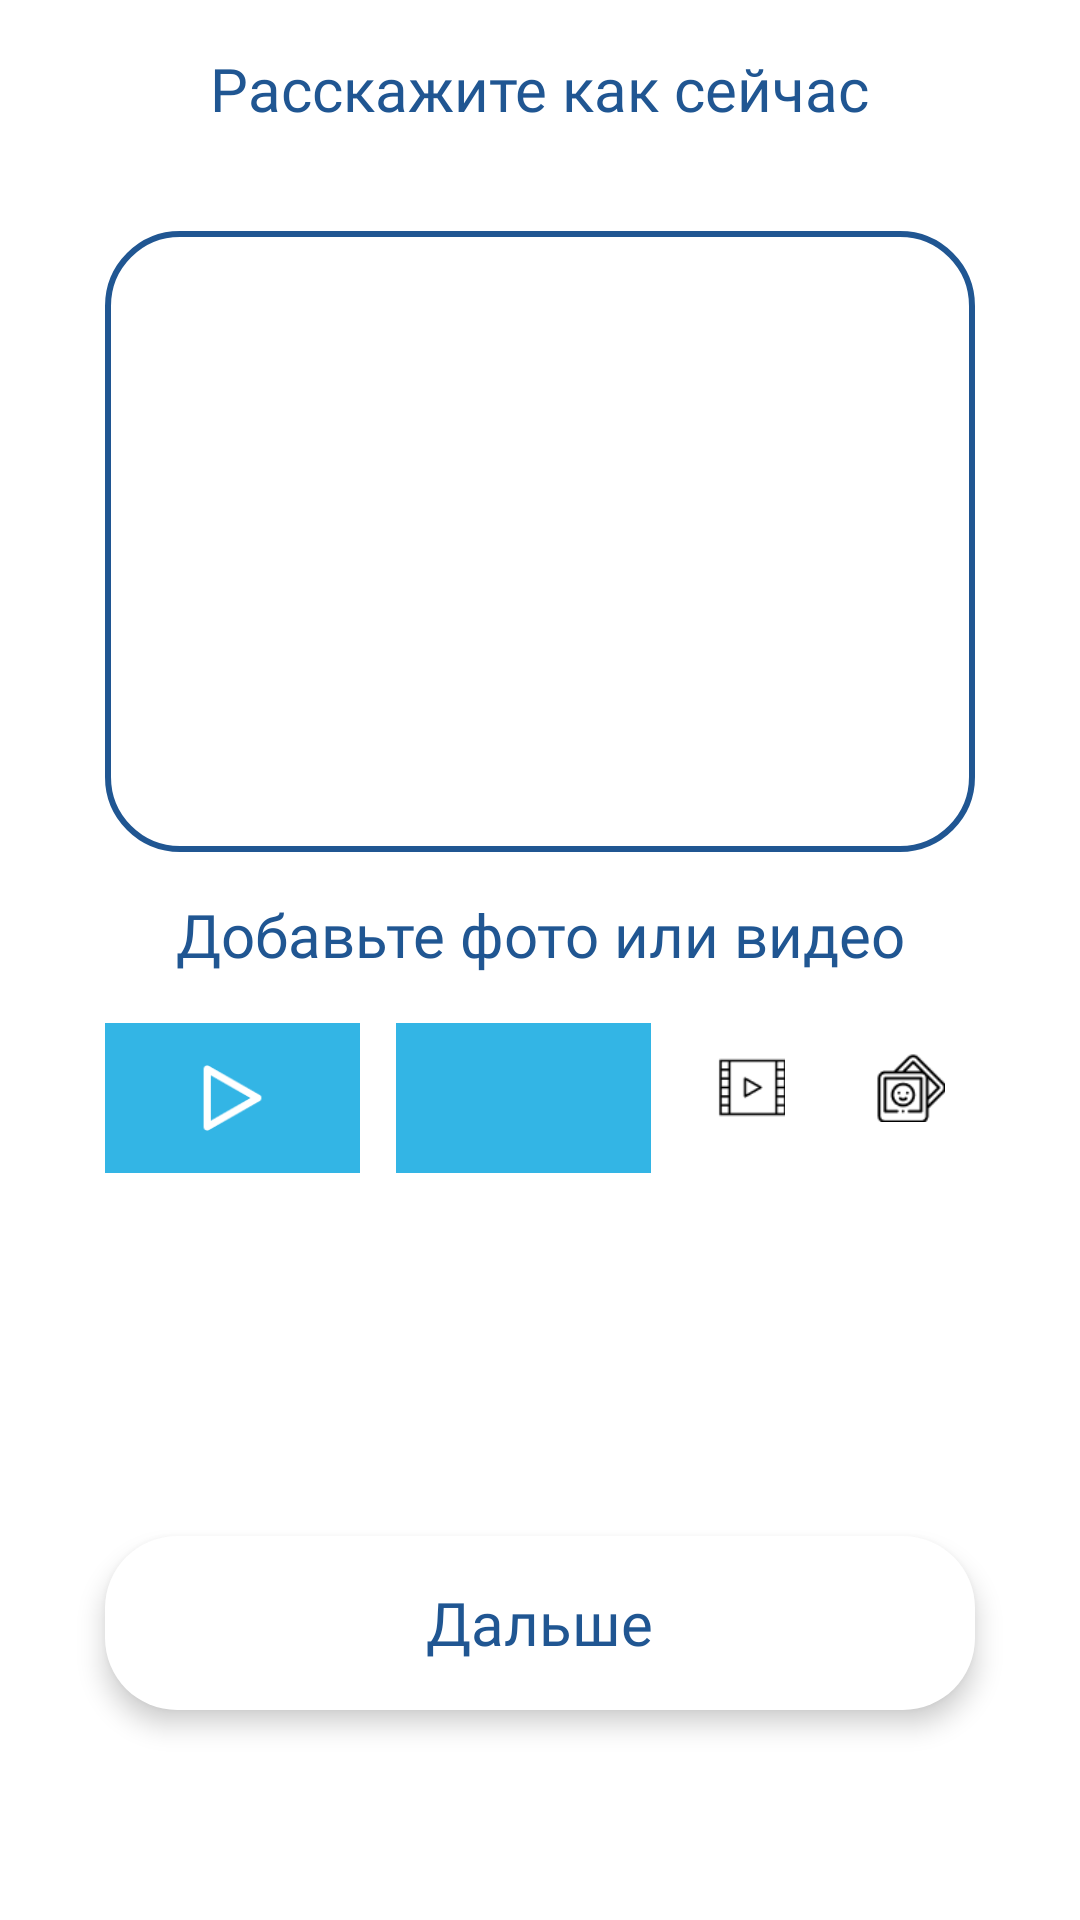

Reconstruct the res/layout file that produces this screen, plus the resources it refers to.
<!-- AndroidManifest.xml: application theme Theme.Rosseti -->
<!-- res/layout/fragment_create_suggestion_problem.xml -->
<?xml version="1.0" encoding="utf-8"?>
<ScrollView xmlns:android="http://schemas.android.com/apk/res/android"
    android:layout_width="match_parent"
    android:layout_height="match_parent"
    android:fillViewport="true"
    xmlns:app="http://schemas.android.com/apk/res-auto">

        <androidx.constraintlayout.widget.ConstraintLayout
            android:layout_width="match_parent"
            android:layout_height="wrap_content">


        <TextView
            android:id="@+id/subtitle"
            android:layout_width="wrap_content"
            android:layout_height="wrap_content"
            android:text="Расскажите как сейчас"
            android:fontFamily="@font/abeezee_regular"
            android:textSize="20sp"
            android:textColor="@color/purple_200"
            android:layout_marginTop="16dp"
            app:layout_constraintTop_toTopOf="parent"
            app:layout_constraintStart_toStartOf="parent"
            app:layout_constraintEnd_toEndOf="parent"/>

        <RelativeLayout
            android:id="@+id/rlContent"
            android:layout_width="0dp"
            android:layout_height="wrap_content"
            android:layout_marginTop="34dp"
            android:layout_marginStart="35dp"
            android:layout_marginEnd="35dp"
            android:background="@drawable/bg_input"
            app:layout_constraintStart_toStartOf="parent"
            app:layout_constraintEnd_toEndOf="parent"
            app:layout_constraintTop_toBottomOf="@+id/subtitle"
            android:padding="19dp">
            <EditText
                android:id="@+id/etContent"
                android:layout_width="match_parent"
                android:layout_height="wrap_content"
                android:layout_centerVertical="true"
                android:lines="7"
                android:gravity="start"
                android:fontFamily="@font/abeezee_regular"
                android:textColor="@color/purple_200"
                android:textSize="20sp"
                android:background="@android:color/transparent"/>
        </RelativeLayout>

        <TextView
            android:id="@+id/tvAddMedia"
            android:layout_width="match_parent"
            android:layout_height="wrap_content"
            app:layout_constraintStart_toStartOf="parent"
            app:layout_constraintEnd_toEndOf="parent"
            app:layout_constraintTop_toBottomOf="@+id/rlContent"
            android:fontFamily="@font/abeezee_regular"
            android:textSize="20sp"
            android:textColor="@color/purple_200"
            android:layout_marginTop="14dp"
            android:textAlignment="center"
            android:text="Добавьте фото или видео"/>

        <LinearLayout
            android:id="@+id/llActions"
            android:layout_width="match_parent"
            android:layout_height="50dp"
            android:layout_marginTop="16dp"
            app:layout_constraintStart_toStartOf="parent"
            app:layout_constraintEnd_toEndOf="parent"
            app:layout_constraintTop_toBottomOf="@+id/tvAddMedia"
            android:layout_marginStart="35dp"
            android:layout_marginEnd="35dp"
            android:orientation="horizontal">
            <RelativeLayout
                android:layout_width="0dp"
                android:layout_height="match_parent"
                android:background="@android:color/holo_blue_light"
                android:layout_marginEnd="12dp"
                android:layout_weight="2">
                <ImageView
                    android:id="@+id/ivVideo"
                    android:layout_width="match_parent"
                    android:layout_height="match_parent"/>
                <ImageView
                    android:layout_width="wrap_content"
                    android:layout_height="wrap_content"
                    android:layout_centerInParent="true"
                    android:layout_margin="14dp"
                    android:scaleType="fitCenter"
                    android:src="@drawable/play"/>
            </RelativeLayout>

            <ImageView
                android:id="@+id/ivPhoto"
                android:layout_width="0dp"
                android:layout_height="match_parent"
                android:layout_marginEnd="12dp"
                android:layout_weight="2"
                android:scaleType="centerCrop"
                android:background="@android:color/holo_blue_light" />

            <ImageView
                android:id="@+id/ivTakeVideo"
                android:layout_width="43dp"
                android:layout_height="43dp"
                android:layout_marginEnd="10dp"
                android:background="@drawable/bg_circle"
                android:src="@drawable/video_player"
                android:padding="10dp"/>
            <ImageView
                android:id="@+id/ivTakePhoto"
                android:layout_width="43dp"
                android:layout_height="43dp"
                android:background="@drawable/bg_circle"
                android:src="@drawable/take_photo"
                android:padding="10dp"/>
        </LinearLayout>


        <RelativeLayout
            android:id="@+id/btnNext"
            android:layout_width="match_parent"
            android:layout_height="58dp"
            android:layout_marginStart="35dp"
            android:layout_marginEnd="35dp"
            android:layout_marginBottom="70dp"
            android:elevation="5dp"
            android:layout_marginTop="30dp"
            app:layout_constraintBottom_toBottomOf="parent"
            app:layout_constraintStart_toStartOf="parent"
            app:layout_constraintEnd_toEndOf="parent"
            app:layout_constraintTop_toBottomOf="@+id/llActions"
            app:layout_constraintVertical_bias="1"
            android:background="@drawable/bg_white_24">
            <TextView
                android:layout_width="wrap_content"
                android:layout_height="wrap_content"
                android:layout_centerInParent="true"
                android:fontFamily="@font/abeezee_regular"
                android:textColor="@color/purple_200"
                android:textSize="20sp"
                android:elevation="5dp"
                android:text="Дальше"/>
        </RelativeLayout>

        </androidx.constraintlayout.widget.ConstraintLayout>
</ScrollView>
<!-- resources referenced by this layout -->
<resources>
  <color name="purple_200">#205692</color>
  <!-- drawable bg_circle (drawable) -->
  <?xml version="1.0" encoding="utf-8"?>
  <shape android:shape="rectangle" xmlns:android="http://schemas.android.com/apk/res/android">
      <corners android:radius="50in"/>
      <solid android:color="@color/white"/>
  </shape>
  <!-- drawable bg_input (drawable) -->
  <?xml version="1.0" encoding="utf-8"?>
  <shape android:shape="rectangle" xmlns:android="http://schemas.android.com/apk/res/android">
      <solid android:color="@android:color/white"/>
      <corners android:radius="24dp"/>
      <stroke android:color="@color/purple_200"
          android:width="2dp"/>
  </shape>
  <!-- drawable bg_white_24 (drawable) -->
  <?xml version="1.0" encoding="utf-8"?>
  <shape android:shape="rectangle" xmlns:android="http://schemas.android.com/apk/res/android">
      <solid android:color="@android:color/white"/>
      <corners android:radius="24dp"/>
  </shape>
  <!-- drawable play: png bitmap (drawable, 685 bytes) -->
  <!-- drawable take_photo: png bitmap (drawable, 1029 bytes) -->
  <!-- drawable video_player: png bitmap (drawable-v24, 583 bytes) -->
  <style name="Theme.Rosseti" parent="Theme.MaterialComponents.DayNight.DarkActionBar">
          
          <item name="colorPrimary">@color/purple_500</item>
          <item name="colorPrimaryVariant">@color/purple_700</item>
          <item name="colorOnPrimary">@color/white</item>
          
          <item name="colorSecondary">@color/teal_200</item>
          <item name="colorSecondaryVariant">@color/teal_700</item>
          <item name="colorOnSecondary">@color/black</item>
          
          <item name="android:statusBarColor" tools:targetApi="l">?attr/colorPrimaryVariant</item>
          
      </style>
  <color name="white">#FFFFFFFF</color>
  <color name="purple_500">#205692</color>
  <color name="purple_700">#205692</color>
  <color name="teal_200">#FFCE47</color>
  <color name="teal_700">#FF018786</color>
  <color name="black">#FF000000</color>
</resources>
